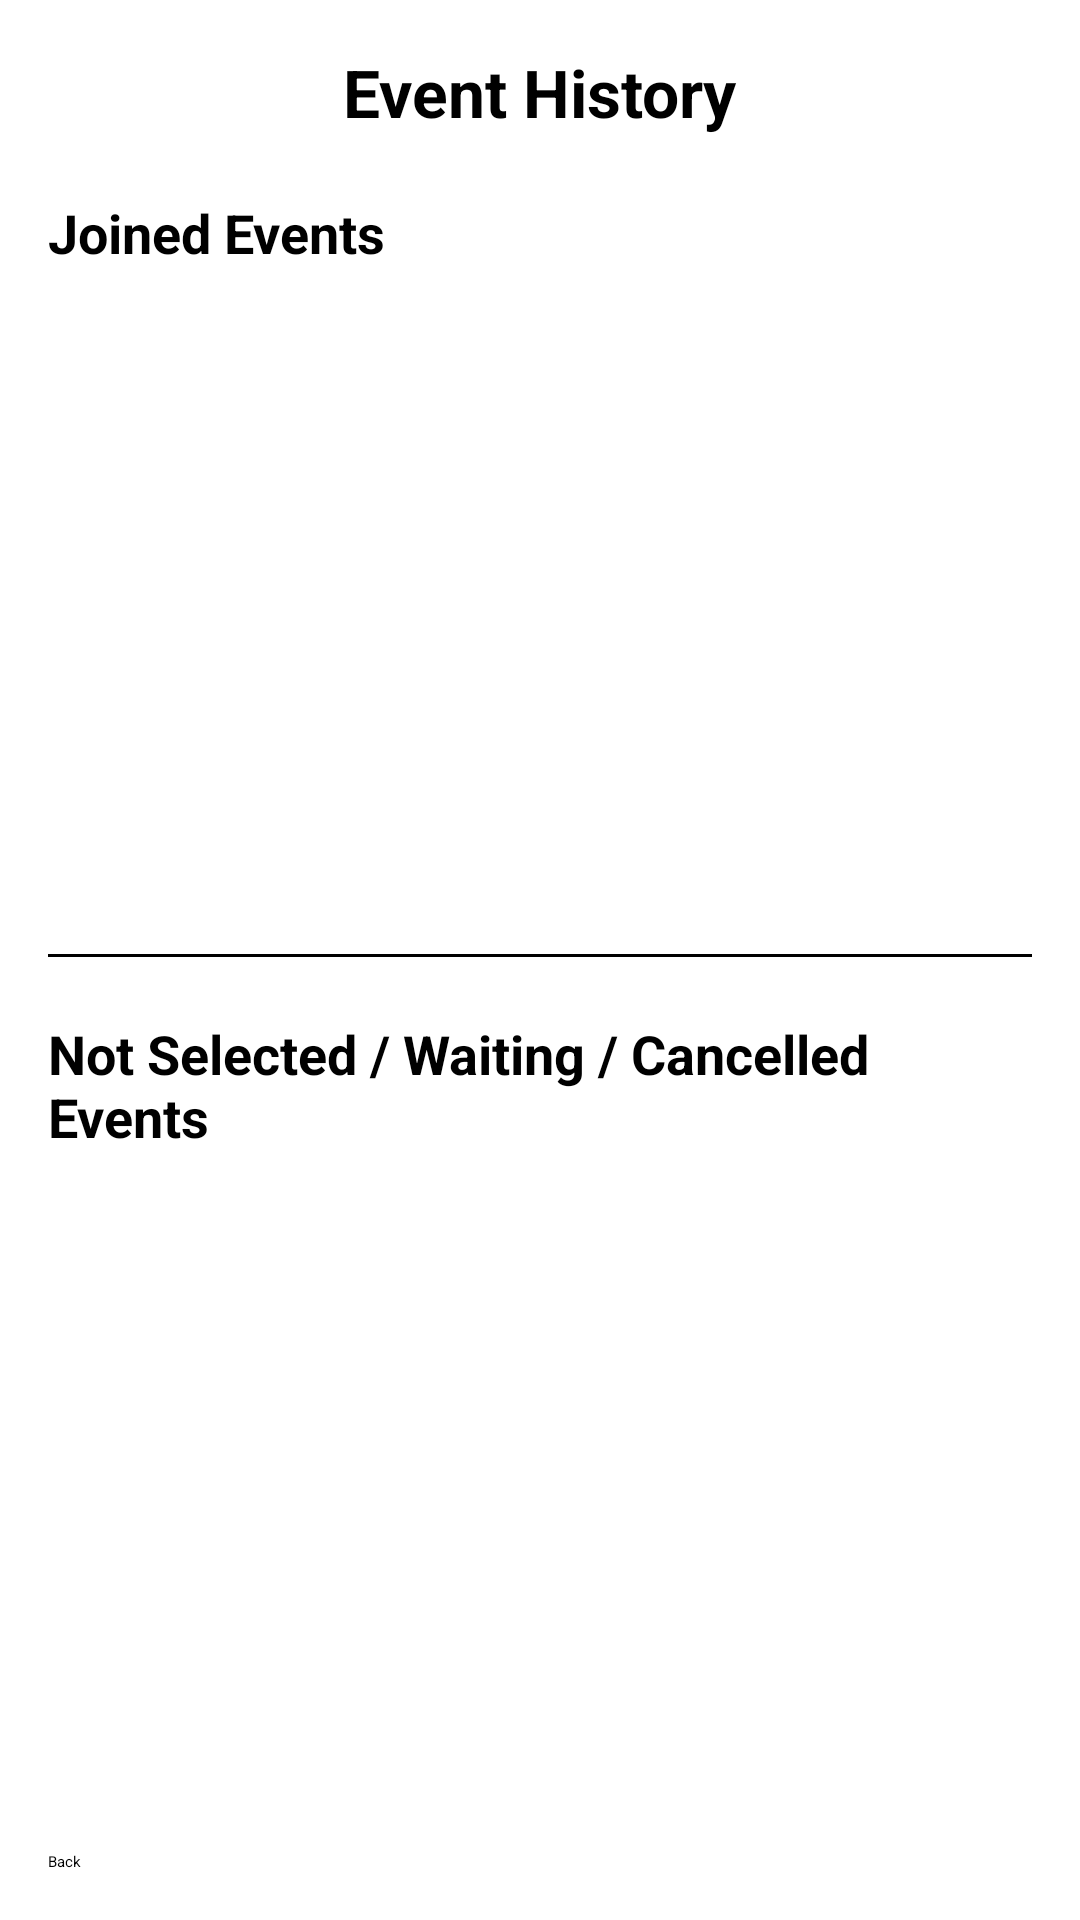

Android layout source for this screen:
<!-- AndroidManifest.xml: application theme Theme.CommUnity -->
<!-- res/layout/user_event_page.xml -->
<?xml version="1.0" encoding="utf-8"?>
<LinearLayout
    xmlns:android="http://schemas.android.com/apk/res/android"
    android:orientation="vertical"
    android:background="@color/white"
    android:layout_width="match_parent"
    android:layout_height="match_parent"
    android:padding="16dp">

    
    <TextView
        android:id="@+id/title"
        android:text="Event History"
        android:textSize="22sp"
        android:textStyle="bold"
        android:textColor="@color/black"
        android:layout_width="wrap_content"
        android:layout_height="wrap_content"
        android:layout_gravity="center_horizontal"
        android:paddingBottom="12dp"/>

    
    <TextView
        android:id="@+id/joined_label"
        android:text="Joined Events"
        android:textSize="18sp"
        android:textStyle="bold"
        android:textColor="@color/black"
        android:layout_marginTop="8dp"
        android:layout_width="wrap_content"
        android:layout_height="wrap_content"/>

    <androidx.recyclerview.widget.RecyclerView
        android:id="@+id/joinedEventsRecyclerView"
        android:layout_width="match_parent"
        android:layout_height="0dp"
        android:layout_weight="1"
        android:layout_marginTop="4dp"
        android:scrollbars="vertical"/>

    
    <View
        android:layout_width="match_parent"
        android:layout_height="1dp"
        android:background="@color/black"
        android:layout_marginVertical="12dp"/>

    
    <TextView
        android:id="@+id/not_selected_label"
        android:text="Not Selected / Waiting / Cancelled Events"
        android:textSize="18sp"
        android:textStyle="bold"
        android:textColor="@color/black"
        android:layout_marginTop="8dp"
        android:layout_width="wrap_content"
        android:layout_height="wrap_content"/>

    <androidx.recyclerview.widget.RecyclerView
        android:id="@+id/notSelectedEventsRecyclerView"
        android:layout_width="match_parent"
        android:layout_height="0dp"
        android:layout_weight="1"
        android:layout_marginTop="4dp"
        android:scrollbars="vertical"/>

    
    <Button
        android:id="@+id/back"
        android:text="Back"
        android:textAllCaps="false"
        android:layout_marginTop="16dp"
        android:layout_width="match_parent"
        android:layout_height="wrap_content"/>

</LinearLayout>
<!-- resources referenced by this layout -->
<resources>
  <color name="black">#FF000000</color>
  <color name="white">#FFFFFFFF</color>
</resources>
